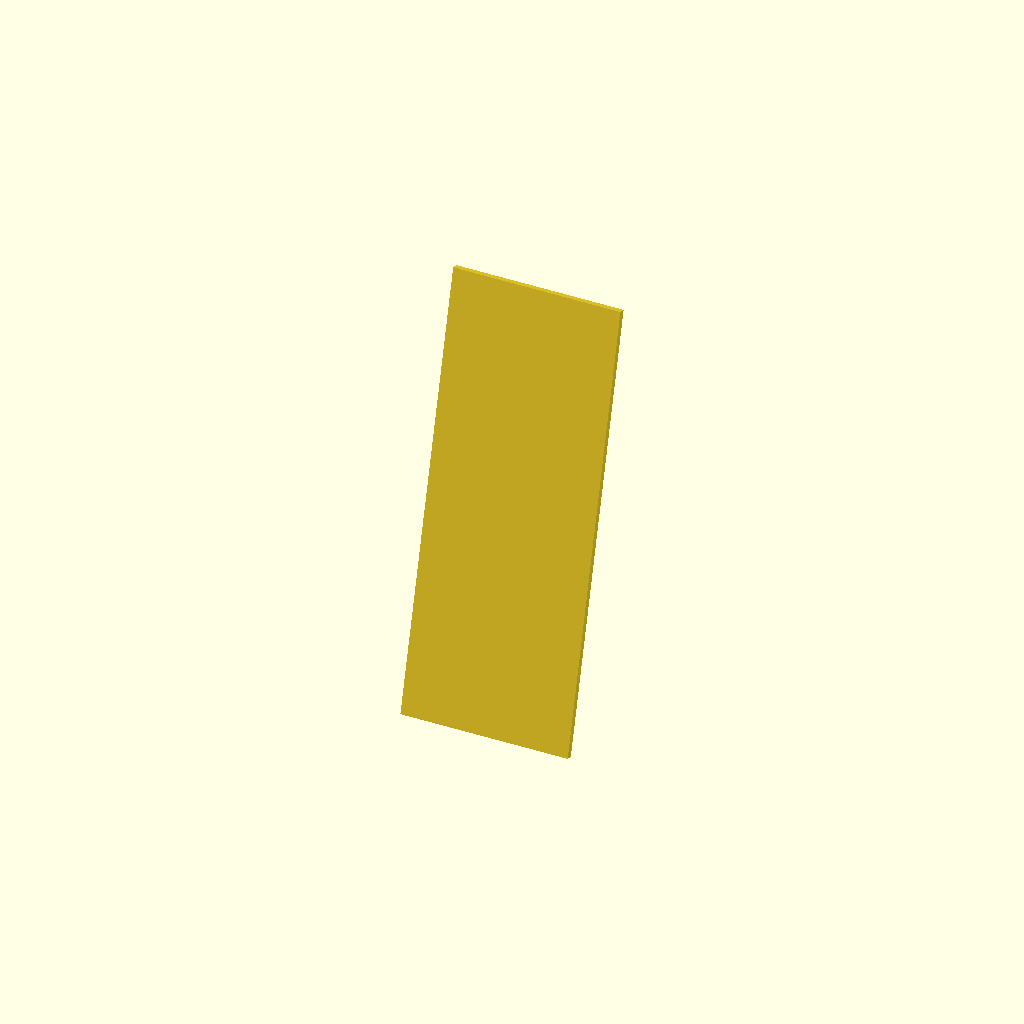
Cell 1: rendered with the file's own defaults.
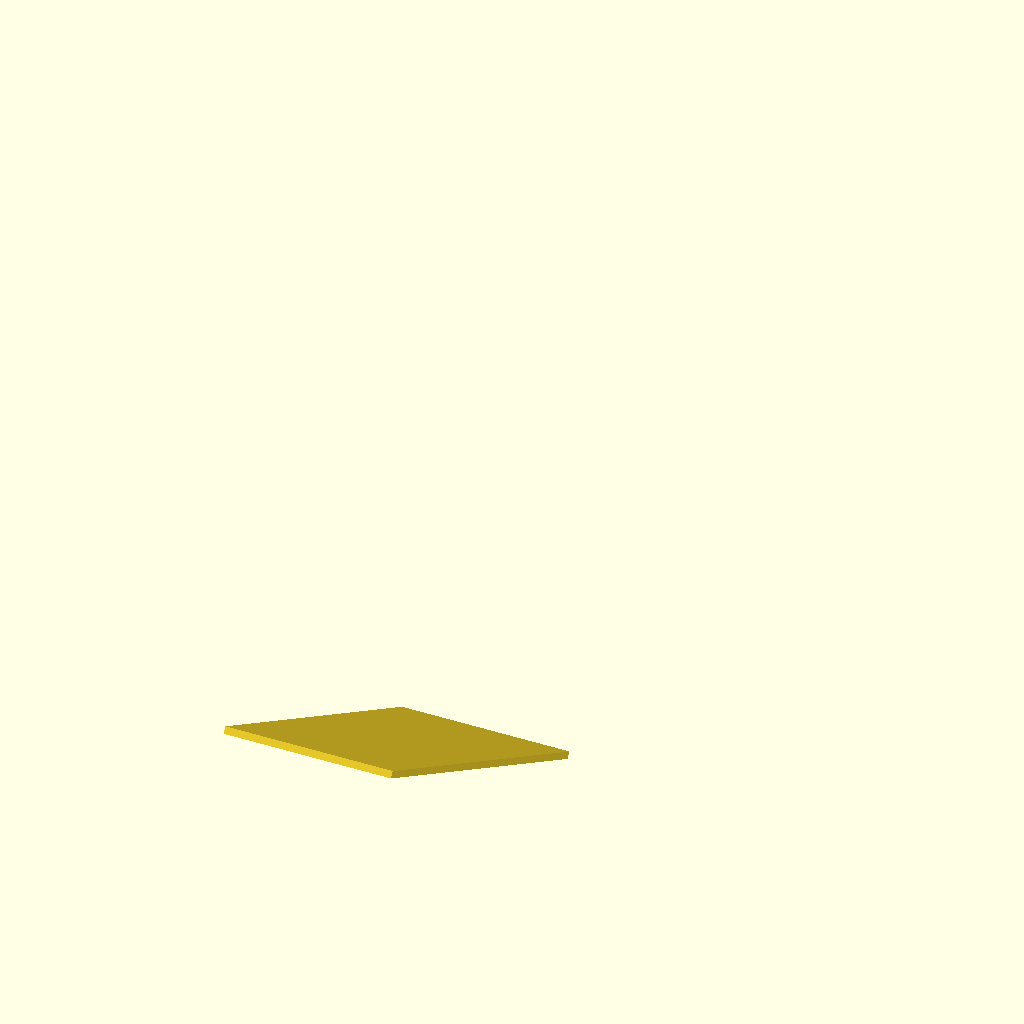
Cell 2: the same model with w = 150.
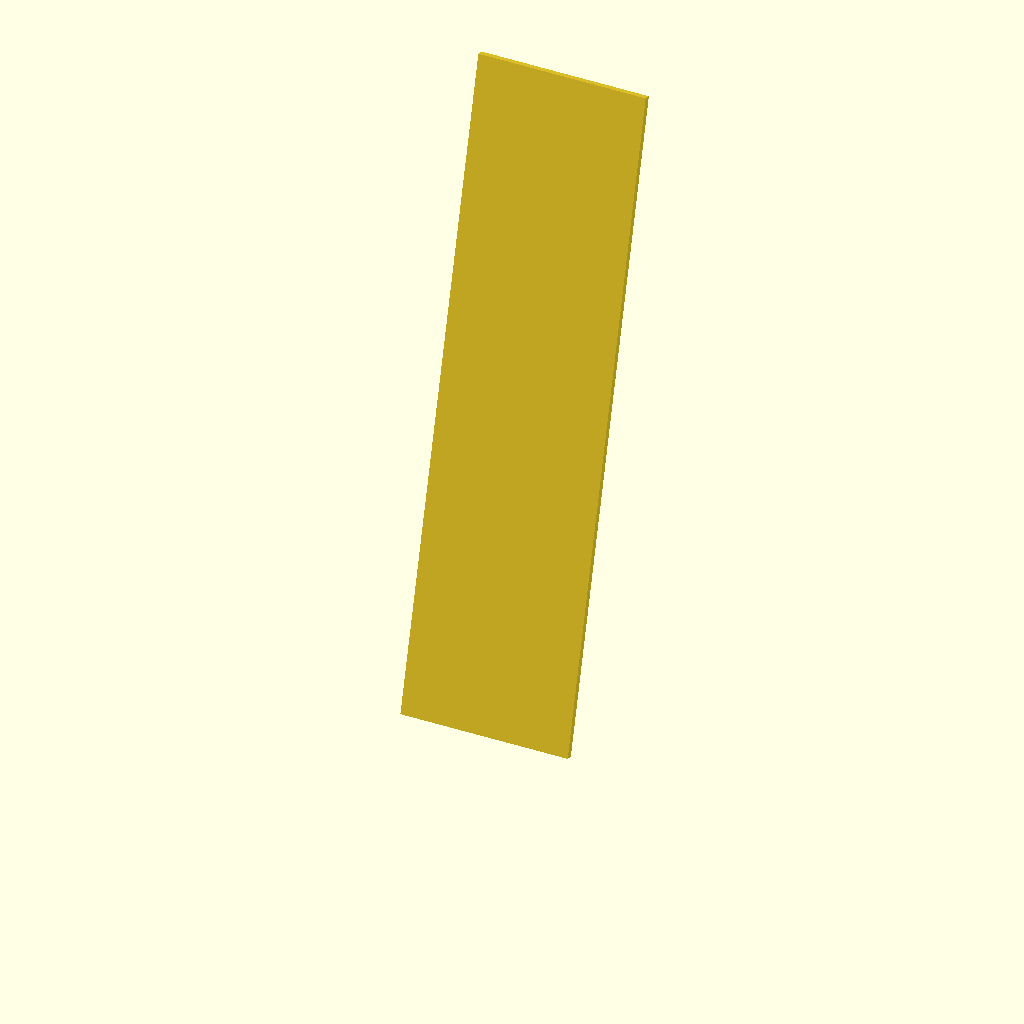
Cell 3: the same model with al = 1200.
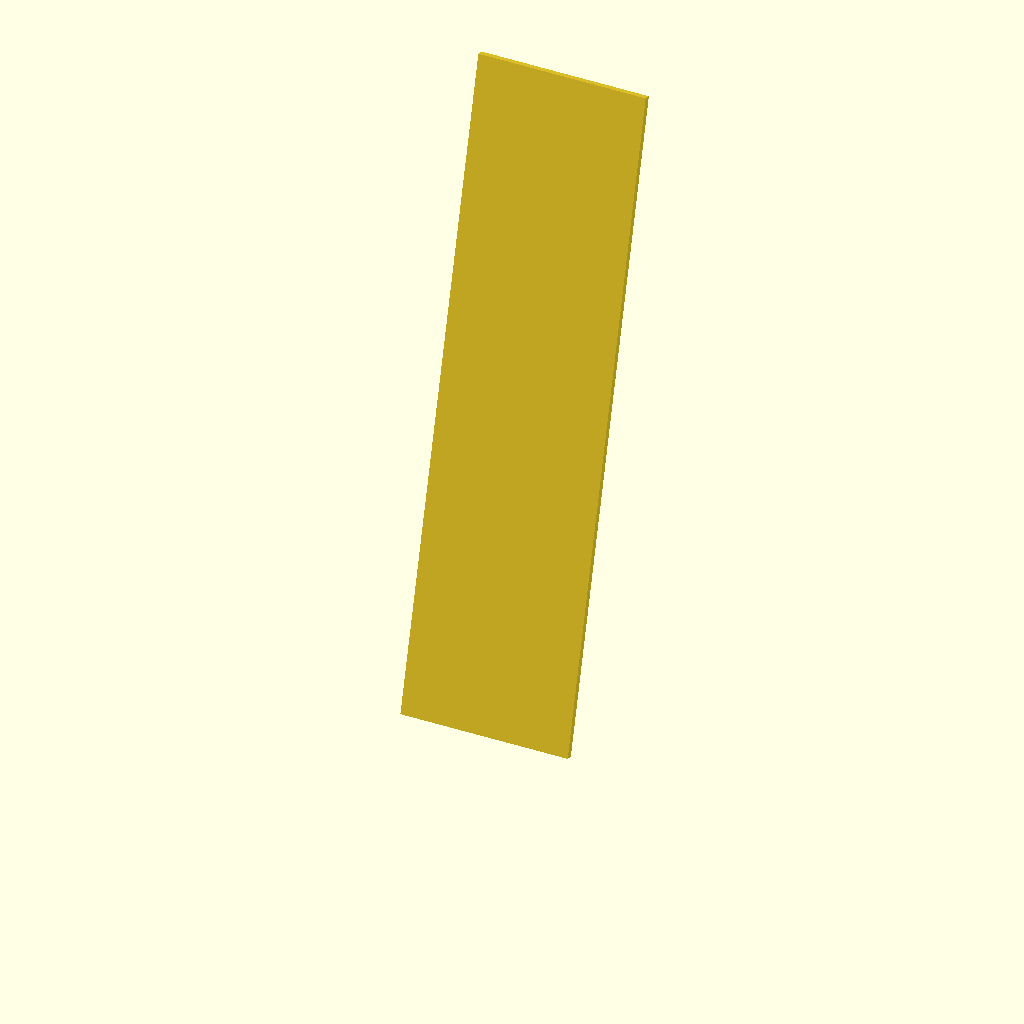
Cell 4: enl = 100 (everything else at default).
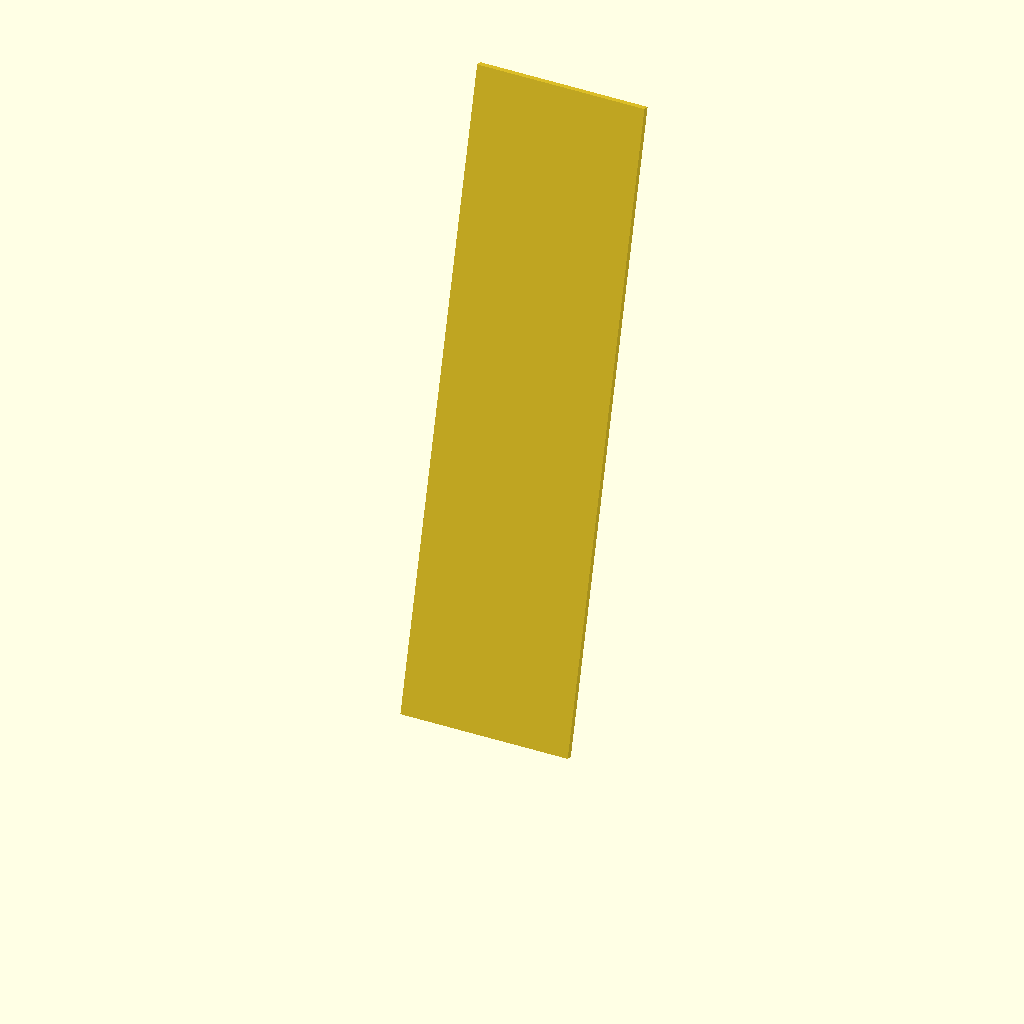
Cell 5: the same model with lg = 24.
All cells are drawn from one camera (rotation 55°, 0°, 25°, orthographic, colour scheme Cornfield), so only the parameter changes between them.
OpenSCAD source file WinkelSteharbeitsplatz.scad:
//C:\Users\marku\Projects\openscad\WinkelSteharbeitsplatz.scad

//Winkel 76° ist schon steiler als 75 vom Tisch selber
w=75;
gw=90-w;
//Nach 60cm fangen die Löcher an
al=600;
//Diese haben das Zentrum bei der 0
c=0;
//das Ende des nächsten Loches ist bei 5
enl=50;
//die Löcher selber habe 0,5 cm Durchmesser
dl=5;
//12 Löcher gesamt
lg=12;
//7=1.Platte
//12=2.Platte
//1. Platte 2 43 58
//2. Platte 2 25 58
//Breite Bretter
bb=580;
//Dicke Bretter
dib=20;
//Das Dreieck ist vorne 23
//nach hinten 36
//Das mittler Brett ist 48
mbw=480;
//Die Dreiecke sind 40 außereinander am äußeren Ende
//Das letzte Loch bis zum Ende des mittleren Brett sind 8
lle=80;
//Die Nut der Bretter ist 4.8 von hinten und dann 2.8 tief

//Loch zu Loch
lzl=enl+dl/2-dl;
//Höhe mittleres Brett
hmb=al+lzl*lg+dl+lle;

module Mittelbrett()
{   
    translate([(bb-mbw)/2,0,0])
    cube([mbw,dib,hmb]);
}

rotate([-gw,0,0])
Mittelbrett();
Customizer parameters (derived from the source; name, type, default, range or options):
w: number, default 75
al: number, default 600
c: number, default 0
enl: number, default 50
dl: number, default 5
lg: number, default 12
bb: number, default 580
dib: number, default 20
mbw: number, default 480
lle: number, default 80
